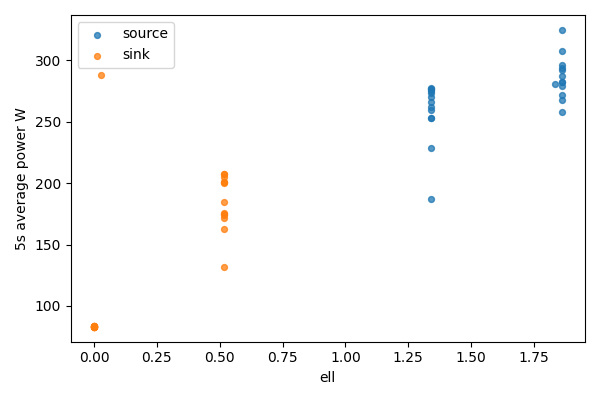

Source data for this figure (header and first rows):
bucket, bucket_start_s, bucket_end_s, gpu, node, ell, power_mean_w, samples
0, 0.0, 5.0, 0, source, 1.86, 258, 20
0, 0.0, 5.0, 1, sink, 0, 83.12, 20
1, 5.0, 10.0, 0, source, 1.86, 279.2, 20
1, 5.0, 10.0, 1, sink, 0, 83.18, 20
2, 10.0, 15.0, 0, source, 1.86, 296.6, 20
2, 10.0, 15.0, 1, sink, 0, 83.33, 20
3, 15.0, 20.0, 0, source, 1.86, 272.1, 20
3, 15.0, 20.0, 1, sink, 0, 83.31, 20
4, 20.0, 25.0, 0, source, 1.86, 268.1, 20
4, 20.0, 25.0, 1, sink, 0, 83.25, 20
5, 25.0, 30.0, 0, source, 1.86, 282.6, 20
5, 25.0, 30.0, 1, sink, 0, 83.34, 20
6, 30.0, 35.0, 0, source, 1.86, 324.8, 20
6, 30.0, 35.0, 1, sink, 0, 83.36, 20
7, 35.0, 40.0, 0, source, 1.86, 287.3, 20
7, 35.0, 40.0, 1, sink, 0, 83.43, 20
8, 40.0, 45.0, 0, source, 1.86, 307.7, 20
8, 40.0, 45.0, 1, sink, 0, 83.27, 20
9, 45.0, 50.0, 0, source, 1.86, 291.8, 20
9, 45.0, 50.0, 1, sink, 0, 83.03, 20
10, 50.0, 55.0, 0, source, 1.86, 294.1, 20
10, 50.0, 55.0, 1, sink, 0, 83.01, 20
11, 55.0, 60.0, 0, source, 1.86, 282.6, 20
11, 55.0, 60.0, 1, sink, 0, 83.08, 20
12, 60.0, 65.0, 0, source, 1.832, 280.6, 20
12, 60.0, 65.0, 1, sink, 0.02826, 288, 20
13, 65.0, 70.0, 0, source, 1.341, 276.7, 20
13, 65.0, 70.0, 1, sink, 0.5185, 207.3, 20
14, 70.0, 75.0, 0, source, 1.341, 253, 20
14, 70.0, 75.0, 1, sink, 0.5185, 205.3, 20
15, 75.0, 80.0, 0, source, 1.341, 266, 20
15, 75.0, 80.0, 1, sink, 0.5185, 175.7, 20
16, 80.0, 85.0, 0, source, 1.341, 228.3, 19
16, 80.0, 85.0, 1, sink, 0.5185, 200.4, 19
17, 85.0, 90.0, 0, source, 1.341, 274.7, 20
17, 85.0, 90.0, 1, sink, 0.5185, 174.3, 20
18, 90.0, 95.0, 0, source, 1.341, 262.2, 20
18, 90.0, 95.0, 1, sink, 0.5185, 162.8, 20
19, 95.0, 100.0, 0, source, 1.341, 273.3, 20
19, 95.0, 100.0, 1, sink, 0.5185, 171.9, 20
20, 100.0, 105.0, 0, source, 1.341, 270, 20
20, 100.0, 105.0, 1, sink, 0.5185, 201, 20
21, 105.0, 110.0, 0, source, 1.341, 276.8, 20
21, 105.0, 110.0, 1, sink, 0.5185, 200.6, 20
22, 110.0, 115.0, 0, source, 1.341, 259.2, 20
22, 110.0, 115.0, 1, sink, 0.5185, 207.6, 20
23, 115.0, 120.0, 0, source, 1.341, 277.5, 20
23, 115.0, 120.0, 1, sink, 0.5185, 184.8, 20
24, 120.0, 125.0, 0, source, 1.341, 253, 20
24, 120.0, 125.0, 1, sink, 0.5185, 175, 20
25, 125.0, 125.7, 0, source, 1.341, 186.7, 3
25, 125.0, 125.7, 1, sink, 0.5185, 131.4, 3
